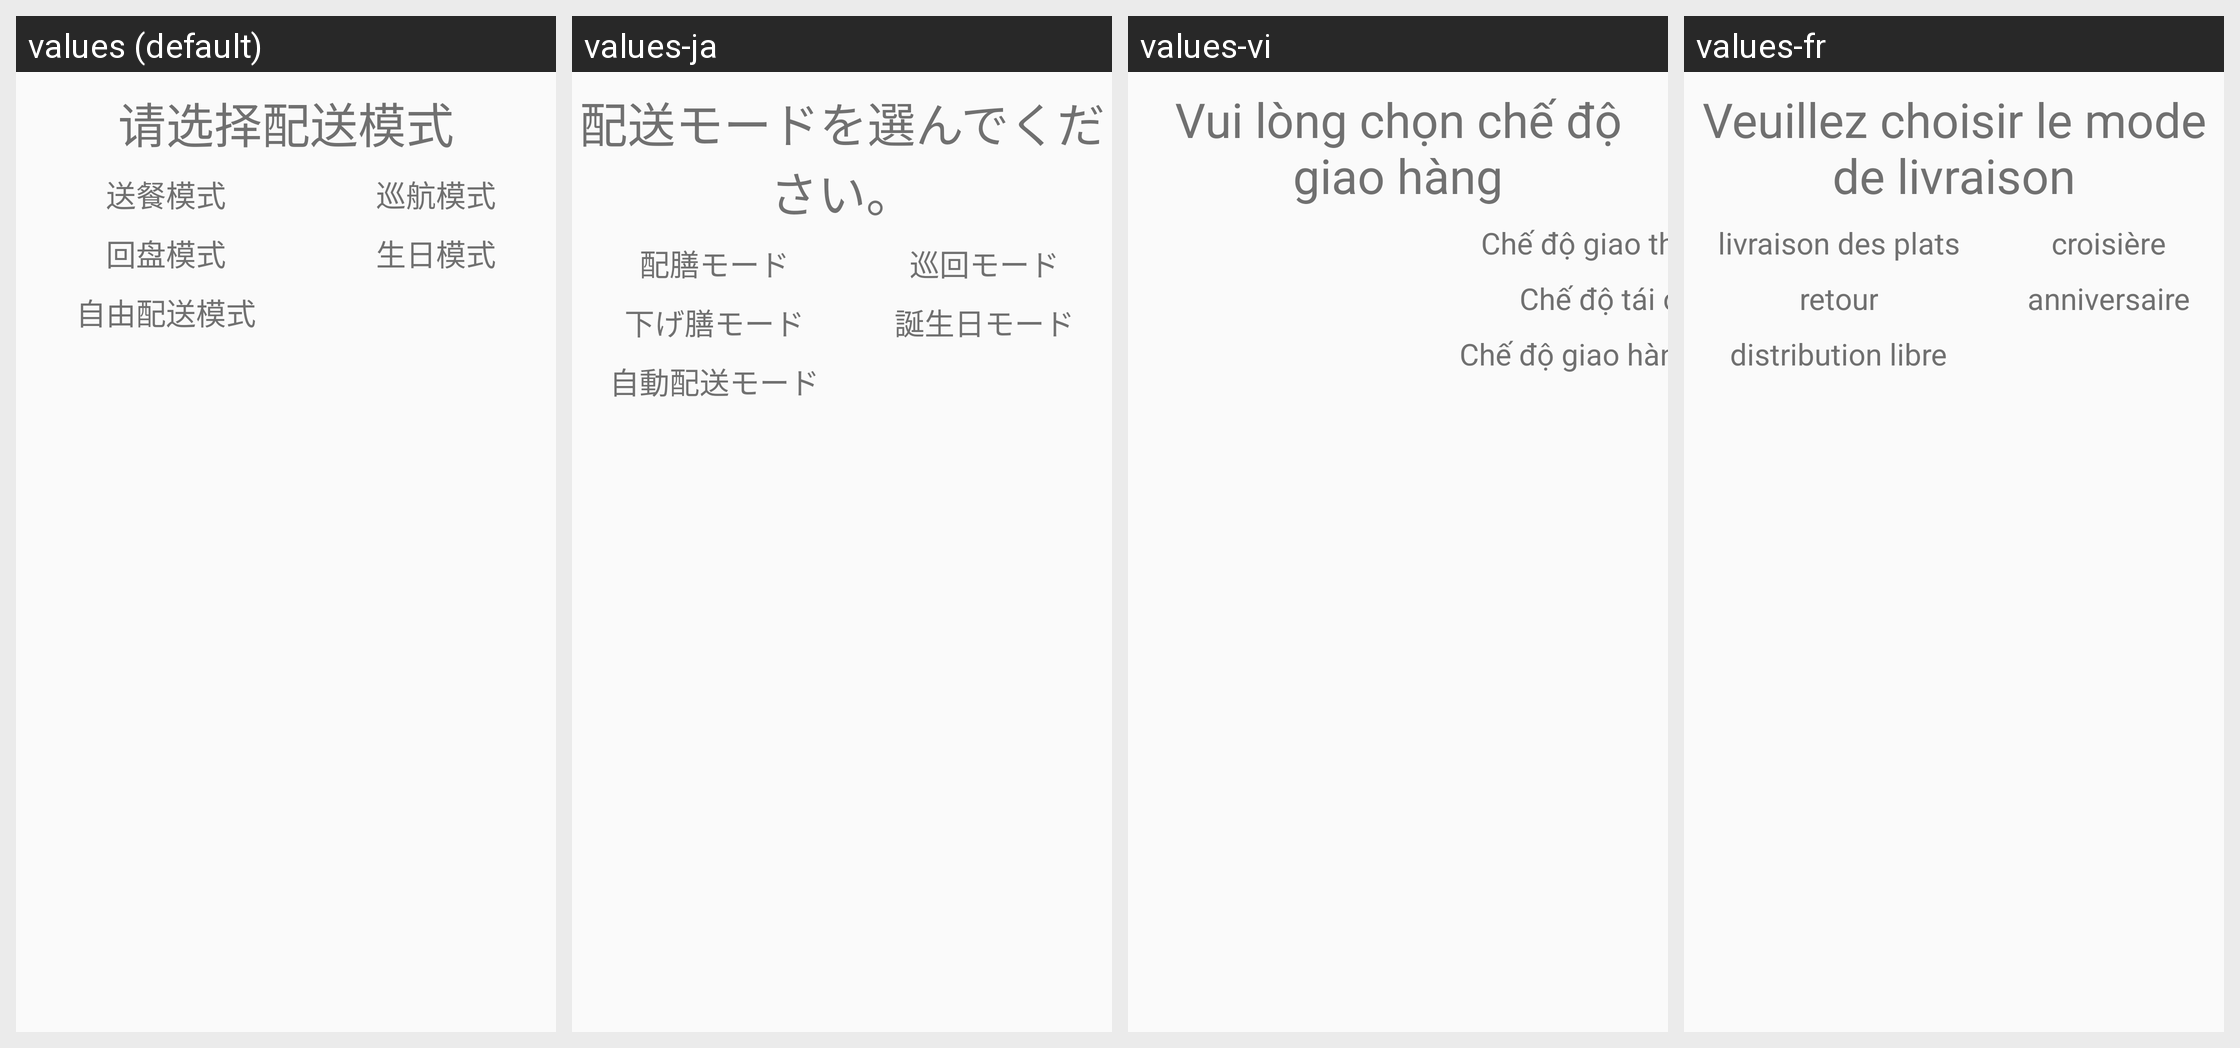

This grid shows one Android layout under several languages. Give, for every string resource on the screen, its name, the default text and each shown locale's text.
Android screen res/layout/layout_delivery_mode_select_dialog.xml rendered under 4 locales, left to right: values (default), values-ja, values-vi, values-fr. Device: Nexus 5 (rendered at 1080×1920; each locale shown at half size, 540×960, under a caption strip naming it); theme Theme.DeligoRobot.
Other locales in the repository, not shown: values-ar, values-de, values-en, values-es, values-hu, values-ko, values-nl, values-pl, values-pt, values-ru, values-sk, values-th, values-zh-rHK.
Strings drawn on this screen, with the default value and each locale's value (text and hints the layout hard-codes, and strings that could not be matched under every locale, appear in the picture but are not listed):

text_select_delivery_mode
  values: 请选择配送模式
  values-ja: 配送モードを選んでください。
  values-vi: Vui lòng chọn chế độ giao hàng
  values-fr: Veuillez choisir le mode de livraison

text_delivery_food_mode
  values: 送餐模式
  values-ja: 配膳モード
  values-vi: Chế độ giao thức ăn
  values-fr: livraison des plats

text_recycle_mode
  values: 回盘模式
  values-ja: 下げ膳モード
  values-vi: Chế độ tái chế
  values-fr: retour

text_multi_delivery_mode
  values: 自由配送模式
  values-ja: 自動配送モード
  values-vi: Chế độ giao hàng tự do
  values-fr: distribution libre
